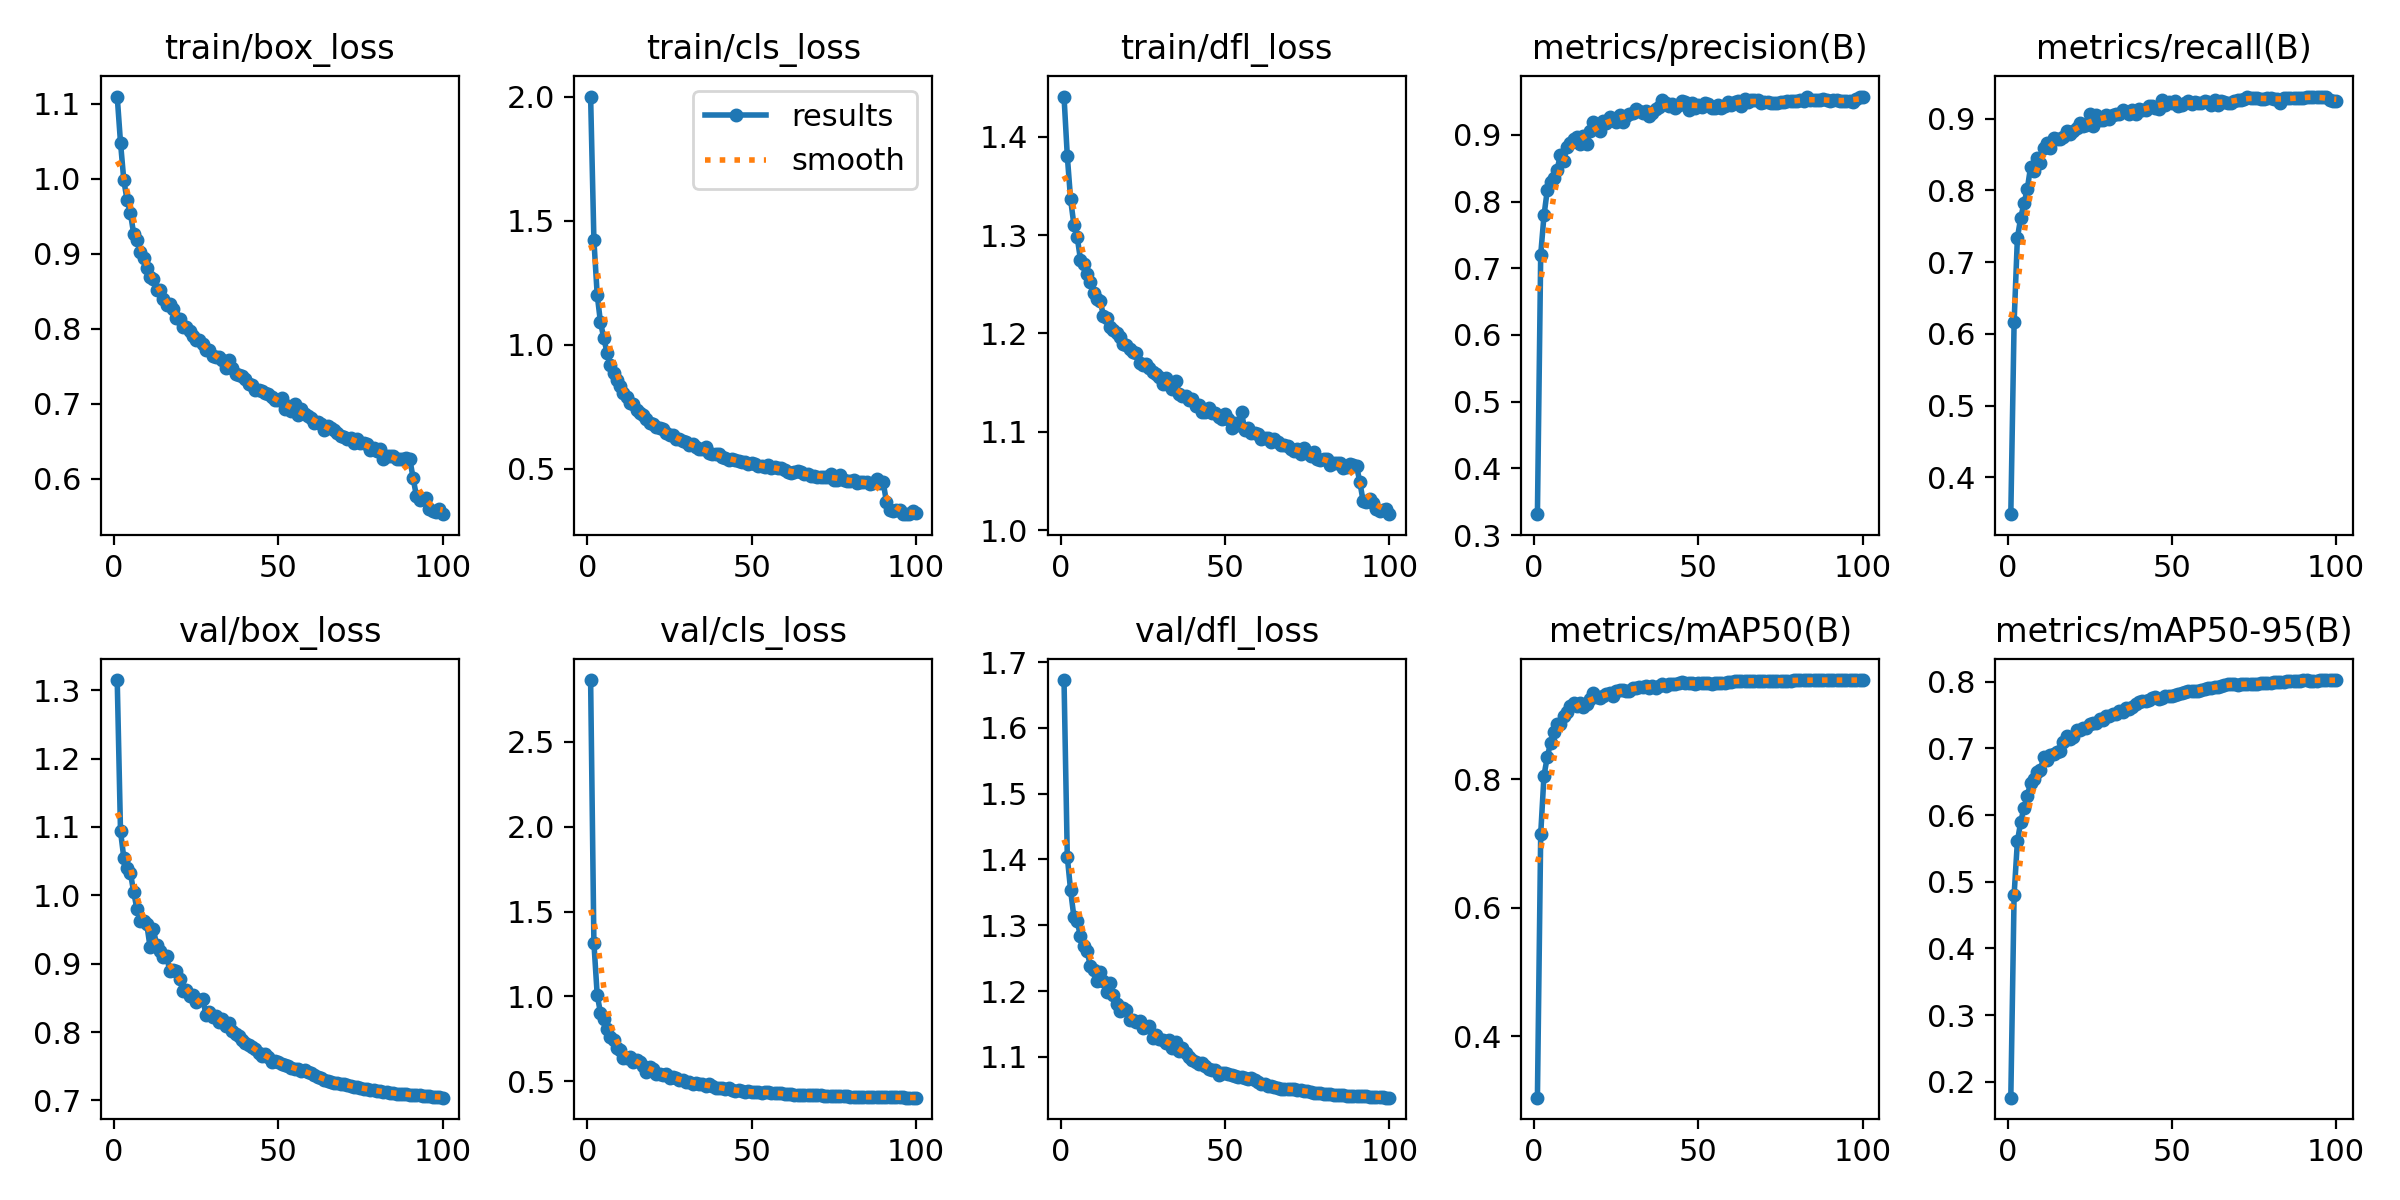

The table this chart was drawn from, first rows:
epoch, time, train/box_loss, train/cls_loss, train/dfl_loss, metrics/precision(B), metrics/recall(B), metrics/mAP50(B), metrics/mAP50-95(B), val/box_loss, val/cls_loss, val/dfl_loss, lr/pg0, lr/pg1, lr/pg2
1, 144, 1.109, 2, 1.441, 0.3312, 0.3486, 0.3042, 0.1764, 1.315, 2.864, 1.673, 0.06678, 3.32506e-05, 3.32506e-05
2, 280.1, 1.048, 1.421, 1.38, 0.7202, 0.6158, 0.7146, 0.4804, 1.094, 1.316, 1.404, 0.03348, 6.59248e-05, 6.59248e-05
3, 412.8, 0.9982, 1.202, 1.336, 0.7791, 0.7336, 0.8056, 0.5604, 1.055, 1.01, 1.353, 0.0001807, 9.79389e-05, 9.79389e-05
4, 544.8, 0.9711, 1.09, 1.311, 0.817, 0.7613, 0.8345, 0.5893, 1.039, 0.9032, 1.313, 9.703e-05, 9.703e-05, 9.703e-05
5, 676.5, 0.9546, 1.028, 1.298, 0.8288, 0.7818, 0.8565, 0.6109, 1.033, 0.8657, 1.306, 9.604e-05, 9.604e-05, 9.604e-05
6, 808.4, 0.9267, 0.9676, 1.275, 0.8347, 0.8012, 0.8732, 0.628, 1.005, 0.8072, 1.283, 9.505e-05, 9.505e-05, 9.505e-05
7, 940.3, 0.9183, 0.9204, 1.271, 0.8476, 0.8322, 0.886, 0.648, 0.9797, 0.7601, 1.269, 9.406e-05, 9.406e-05, 9.406e-05
8, 1072, 0.9017, 0.8864, 1.26, 0.8704, 0.8265, 0.8862, 0.6541, 0.9623, 0.7436, 1.261, 9.307e-05, 9.307e-05, 9.307e-05
9, 1204, 0.8937, 0.8597, 1.252, 0.8603, 0.8452, 0.8986, 0.665, 0.9619, 0.6986, 1.238, 9.208e-05, 9.208e-05, 9.208e-05
10, 1335, 0.8807, 0.8329, 1.241, 0.8819, 0.8387, 0.9049, 0.6676, 0.9575, 0.6825, 1.232, 9.109e-05, 9.109e-05, 9.109e-05
11, 1467, 0.8683, 0.8065, 1.235, 0.8875, 0.8589, 0.9143, 0.6872, 0.9242, 0.6391, 1.215, 9.01e-05, 9.01e-05, 9.01e-05
12, 1599, 0.8661, 0.7912, 1.233, 0.893, 0.8656, 0.9184, 0.6817, 0.9505, 0.6367, 1.229, 8.911e-05, 8.911e-05, 8.911e-05
13, 1731, 0.852, 0.7643, 1.218, 0.8973, 0.8595, 0.9141, 0.6899, 0.9269, 0.6441, 1.216, 8.812e-05, 8.812e-05, 8.812e-05
14, 1862, 0.8512, 0.7594, 1.216, 0.8864, 0.8732, 0.918, 0.6919, 0.9182, 0.6169, 1.199, 8.713e-05, 8.713e-05, 8.713e-05
15, 1994, 0.8403, 0.7369, 1.206, 0.8975, 0.8718, 0.912, 0.6948, 0.9095, 0.6284, 1.212, 8.614e-05, 8.614e-05, 8.614e-05
16, 2126, 0.8319, 0.7268, 1.203, 0.8857, 0.872, 0.9177, 0.6965, 0.9117, 0.615, 1.194, 8.515e-05, 8.515e-05, 8.515e-05
17, 2258, 0.8336, 0.7154, 1.2, 0.9054, 0.8738, 0.9246, 0.7094, 0.8889, 0.5928, 1.18, 8.416e-05, 8.416e-05, 8.416e-05
18, 2389, 0.8264, 0.7027, 1.196, 0.9188, 0.883, 0.9339, 0.7186, 0.8902, 0.5563, 1.17, 8.317e-05, 8.317e-05, 8.317e-05
19, 2521, 0.8137, 0.6864, 1.189, 0.9123, 0.8783, 0.9283, 0.7144, 0.8893, 0.584, 1.174, 8.218e-05, 8.218e-05, 8.218e-05
20, 2653, 0.8133, 0.6825, 1.188, 0.9062, 0.8825, 0.9262, 0.717, 0.8774, 0.5724, 1.171, 8.119e-05, 8.119e-05, 8.119e-05
21, 2784, 0.8028, 0.6671, 1.184, 0.921, 0.8868, 0.9293, 0.7272, 0.86, 0.5437, 1.156, 8.02e-05, 8.02e-05, 8.02e-05
22, 2916, 0.8021, 0.6642, 1.182, 0.9177, 0.8933, 0.9331, 0.7276, 0.8613, 0.5449, 1.156, 7.921e-05, 7.921e-05, 7.921e-05
23, 3048, 0.7977, 0.6595, 1.18, 0.9262, 0.8898, 0.9345, 0.7307, 0.8534, 0.54, 1.153, 7.822e-05, 7.822e-05, 7.822e-05
24, 3179, 0.7908, 0.6448, 1.169, 0.9233, 0.8912, 0.9301, 0.7303, 0.8542, 0.5427, 1.154, 7.723e-05, 7.723e-05, 7.723e-05
25, 3311, 0.7849, 0.6348, 1.167, 0.919, 0.906, 0.937, 0.737, 0.844, 0.5194, 1.144, 7.624e-05, 7.624e-05, 7.624e-05
26, 3442, 0.7852, 0.6357, 1.169, 0.9301, 0.8897, 0.9386, 0.7373, 0.8472, 0.5255, 1.145, 7.525e-05, 7.525e-05, 7.525e-05
27, 3574, 0.7792, 0.6208, 1.165, 0.9195, 0.9048, 0.9394, 0.7377, 0.8487, 0.5211, 1.147, 7.426e-05, 7.426e-05, 7.426e-05
28, 3705, 0.7713, 0.6217, 1.161, 0.9284, 0.8977, 0.9375, 0.7434, 0.8252, 0.5101, 1.129, 7.327e-05, 7.327e-05, 7.327e-05
29, 3837, 0.7719, 0.6124, 1.159, 0.9319, 0.8978, 0.9371, 0.7418, 0.83, 0.5072, 1.133, 7.228e-05, 7.228e-05, 7.228e-05
30, 3968, 0.7644, 0.6091, 1.156, 0.9324, 0.9055, 0.9415, 0.7485, 0.8216, 0.4944, 1.127, 7.129e-05, 7.129e-05, 7.129e-05
31, 4100, 0.7621, 0.5957, 1.149, 0.9387, 0.9, 0.9426, 0.7479, 0.8239, 0.4987, 1.125, 7.03e-05, 7.03e-05, 7.03e-05
32, 4232, 0.7623, 0.5987, 1.154, 0.9362, 0.9043, 0.9434, 0.7515, 0.8146, 0.4865, 1.12, 6.931e-05, 6.931e-05, 6.931e-05
33, 4363, 0.7587, 0.5881, 1.148, 0.9326, 0.9057, 0.9429, 0.7509, 0.8193, 0.4894, 1.125, 6.832e-05, 6.832e-05, 6.832e-05
34, 4495, 0.7474, 0.5801, 1.143, 0.9354, 0.9059, 0.9454, 0.7559, 0.8086, 0.4847, 1.113, 6.733e-05, 6.733e-05, 6.733e-05
35, 4626, 0.7586, 0.5809, 1.152, 0.9288, 0.9113, 0.9421, 0.7542, 0.8126, 0.4857, 1.123, 6.634e-05, 6.634e-05, 6.634e-05
36, 4757, 0.7483, 0.5863, 1.138, 0.9331, 0.9086, 0.9452, 0.7603, 0.8018, 0.4729, 1.11, 6.535e-05, 6.535e-05, 6.535e-05
37, 4889, 0.7404, 0.5626, 1.136, 0.9393, 0.9067, 0.9413, 0.7585, 0.7964, 0.4855, 1.113, 6.436e-05, 6.436e-05, 6.436e-05
38, 5020, 0.7385, 0.5612, 1.137, 0.941, 0.9113, 0.9458, 0.7625, 0.7947, 0.4698, 1.106, 6.337e-05, 6.337e-05, 6.337e-05
39, 5152, 0.7374, 0.5578, 1.133, 0.9518, 0.9063, 0.9481, 0.767, 0.7876, 0.4627, 1.1, 6.238e-05, 6.238e-05, 6.238e-05
40, 5283, 0.7326, 0.5579, 1.133, 0.9474, 0.9138, 0.9458, 0.7689, 0.7841, 0.461, 1.096, 6.139e-05, 6.139e-05, 6.139e-05
41, 5414, 0.7266, 0.546, 1.126, 0.9439, 0.9125, 0.9475, 0.7708, 0.7813, 0.458, 1.092, 6.04e-05, 6.04e-05, 6.04e-05
42, 5545, 0.7256, 0.5456, 1.127, 0.9463, 0.9119, 0.9476, 0.7713, 0.7777, 0.4568, 1.089, 5.941e-05, 5.941e-05, 5.941e-05
43, 5677, 0.7182, 0.5346, 1.12, 0.9407, 0.9171, 0.9476, 0.7725, 0.7746, 0.4593, 1.091, 5.842e-05, 5.842e-05, 5.842e-05
44, 5808, 0.7178, 0.5396, 1.12, 0.9444, 0.9179, 0.9499, 0.7751, 0.7687, 0.4493, 1.086, 5.743e-05, 5.743e-05, 5.743e-05
45, 5939, 0.7171, 0.5342, 1.124, 0.9504, 0.9153, 0.9513, 0.777, 0.7653, 0.4448, 1.081, 5.644e-05, 5.644e-05, 5.644e-05
46, 6070, 0.7146, 0.5331, 1.119, 0.9486, 0.9137, 0.9498, 0.7736, 0.7672, 0.4464, 1.08, 5.545e-05, 5.545e-05, 5.545e-05
47, 6201, 0.7132, 0.5293, 1.119, 0.9377, 0.9253, 0.9497, 0.7761, 0.7634, 0.4409, 1.079, 5.446e-05, 5.446e-05, 5.446e-05
48, 6332, 0.709, 0.5277, 1.115, 0.947, 0.9194, 0.9504, 0.7782, 0.7565, 0.4377, 1.073, 5.347e-05, 5.347e-05, 5.347e-05
49, 6463, 0.7045, 0.5175, 1.113, 0.9407, 0.9232, 0.9488, 0.7786, 0.7575, 0.4404, 1.075, 5.248e-05, 5.248e-05, 5.248e-05
50, 6594, 0.7055, 0.5223, 1.118, 0.945, 0.9216, 0.9493, 0.7791, 0.7564, 0.4368, 1.076, 5.149e-05, 5.149e-05, 5.149e-05
51, 6725, 0.7072, 0.5204, 1.113, 0.9411, 0.9242, 0.9498, 0.7797, 0.7527, 0.439, 1.074, 5.05e-05, 5.05e-05, 5.05e-05
52, 6856, 0.6927, 0.5117, 1.104, 0.9481, 0.9182, 0.95, 0.7816, 0.7515, 0.4349, 1.072, 4.951e-05, 4.951e-05, 4.951e-05
53, 6987, 0.6974, 0.5112, 1.109, 0.9463, 0.9183, 0.9503, 0.7827, 0.7504, 0.4337, 1.071, 4.852e-05, 4.852e-05, 4.852e-05
54, 7118, 0.6907, 0.5083, 1.107, 0.9397, 0.9217, 0.9487, 0.7836, 0.7478, 0.4357, 1.07, 4.753e-05, 4.753e-05, 4.753e-05
55, 7249, 0.6997, 0.5135, 1.12, 0.9395, 0.9247, 0.9495, 0.7853, 0.7466, 0.4355, 1.07, 4.654e-05, 4.654e-05, 4.654e-05
56, 7380, 0.6856, 0.5034, 1.101, 0.9453, 0.9201, 0.9498, 0.7859, 0.7452, 0.4329, 1.068, 4.555e-05, 4.555e-05, 4.555e-05
57, 7511, 0.6928, 0.509, 1.104, 0.9408, 0.9232, 0.9503, 0.7861, 0.7432, 0.4311, 1.066, 4.456e-05, 4.456e-05, 4.456e-05
58, 7642, 0.6864, 0.5017, 1.098, 0.9439, 0.9219, 0.9501, 0.7863, 0.7443, 0.4327, 1.068, 4.357e-05, 4.357e-05, 4.357e-05
59, 7773, 0.6841, 0.5017, 1.099, 0.9496, 0.9212, 0.9509, 0.788, 0.7421, 0.4292, 1.065, 4.258e-05, 4.258e-05, 4.258e-05
60, 7904, 0.681, 0.495, 1.098, 0.9453, 0.9242, 0.9516, 0.789, 0.7395, 0.4256, 1.062, 4.159e-05, 4.159e-05, 4.159e-05
... 40 more rows
